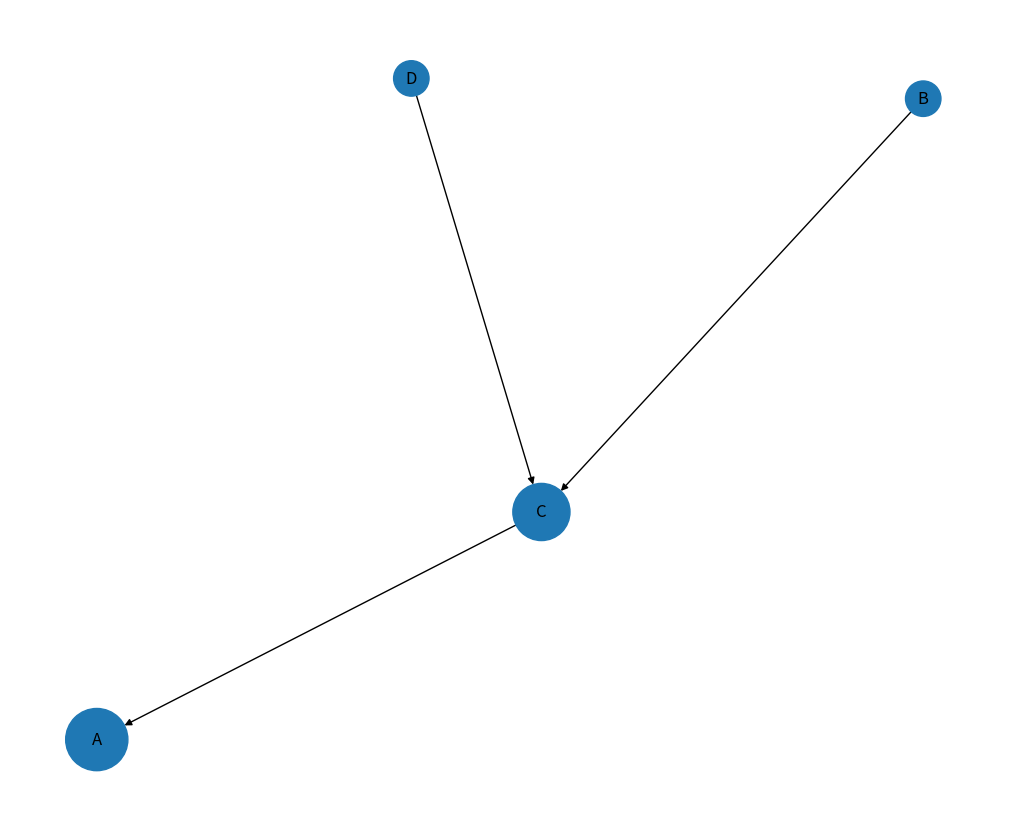

This chart was generated by the following Python code:
import numpy as np
import math
import networkx as nx
import random
import matplotlib.pyplot as plt

def pagerank(graph):
    
    nodes = set()
    for key,values in graph.items():
        nodes.add(key)
        nodes.update(values)
    nodes = sorted(list(nodes))
    nodes_idx = {s:i for i,s in enumerate(nodes)}
    n=len(nodes)
    
    #adj 
    adj = np.zeros((n,n),dtype = int)
    for key,value in graph.items():
        key_idx = nodes_idx[key]
        for v in value:
            v_idx = nodes_idx[v]
            adj[key_idx][v_idx]=1
    
    # H
    H= np.zeros((n,n),dtype = float)
    for i in range(n):
        row_sum = np.sum(adj[i])
        if row_sum ==0:
            H[i] = np.ones(n)/n
        else:
            H[i] = adj[i]/row_sum
            
    #G
    transportation = np.ones((n,n))/n
    a = 0.8
    max_iter=100
    tol = 1e-5
    G = a*H +(1-a)*transportation
    
    #eigen
    enval,envec = np.linalg.eig(G.T)
    idx = np.argmax(np.abs(enval-1.0))
    vec = envec[:,idx].real
    if vec.sum()<0 : vec=-vec
    pr = vec/np.sum(vec)
    
    #iter
    ppr = np.ones(n)/n
    for i in range(max_iter):
        new_ppr = ppr @ G
        if np.allclose(new_ppr,ppr,atol=tol):
            print("converged")
            break
        ppr = new_ppr
    
    scores = {nodes[i]: ppr[i] for i in range(n)}
    
    g = nx.DiGraph([(k,v) for k,value in graph.items() for v in value])
    plt.figure(figsize=(10,8))
    pos = nx.spring_layout(g,seed=42)
    nx.draw(g,pos,arrows=True, with_labels=True, node_size = [scores.get(i,1.0)*5000 for i in g.nodes()])
    plt.show()
    
def get_shingles(docs,k=2):
    shingles=set()
    doc_shingle = []
    for doc in docs:
        text = doc.lower().split()
        s={"".join(text[i:i+k]) for i in range(len(text)-k+1)}
        shingles |= s
        doc_shingle.append(s)
    shingles = sorted(list(shingles))
    shingle_idx = {s:i for i,s in enumerate(shingles)}
    
    mat = np.zeros((len(shingles),len(docs)),dtype=int)
    for doc_id, text in enumerate(doc_shingle):
        for t in  text:
            sid = shingle_idx[t]
            mat[sid][doc_id]=1
    return mat,shingles

def minhash(mat,num_hash=100):
    num_s,num_d = mat.shape
    sig = np.full((num_hash,num_d), np.inf)
    
    p=2**31-1
    hash_func=[(random.randint(1,p-1),random.randint(0,p-1)) for _ in range(num_hash)]
    
    for r in range(num_s):
        row=mat[r]
        for h,(a,b) in enumerate(hash_func):
            val = (a*r+b)%p
            for c in range(num_d):
                if  row[c]==1:
                    sig[h][c] = min(val,sig[h][c])
    return sig

def minhashperm(mat,num_perm=100):
    num_s,num_d = mat.shape
    sig = np.full((num_perm,num_d), np.inf)

    for p in range(num_perm):
        perm = np.random.permutation(num_s)
        for c in range(num_d):
            for idx in perm:
                if mat[idx][c]==1:
                    sig[p][c] = idx
    return sig

def jacards(sig,i,j):
    return np.mean(sig[:,i]==sig[:,j])

def cosine(A):
    d=A.shape[1]
    sim = np.zeros((d,d),dtype=float)
    
    for i in range(d):
        for j in range(d):
            num = np.dot(A[:,i],A[:,j])
            den = (np.linalg.norm(A[:,i])*np.linalg.norm(A[:,j])+1e-5)
            sim[i][j] = num/den
    return sim

def euc(A):
    
    d=A.shape[1]
    sim = np.zeros((d,d),dtype=float)
    
    for i in range(d):
        for j in range(d):

            sim[i][j] = np.linalg.norm(A[:,i]-A[:,j])
    return sim

def tfidf(mat):
    v,d = mat.shape
    m = np.zeros((v,d),dtype=float)
    
    df = np.count_nonzero(mat>0, axis=1)
    for j in range(d):
        for i in range(v):
            tf = mat[i][j]/(np.sum(mat[:,j])+1e-6)
            idf = math.log((d+1)/(df[i]+1))+1
            m[i][j] = tf*idf
    return m

def get_matrix(docs):
    vocab=set()
    doc_text = []
    for doc in docs:
        text = doc.lower().split()
        for t in text:
            vocab.add(t)
        doc_text.append(text)
    vocab = sorted(list(vocab))
    vocab_idx = {s:i for i,s in enumerate(vocab)}
    
    mat = np.zeros((len(vocab),len(docs)),dtype=int)
    for doc_id, text in enumerate(doc_text):
        for t in  text:
            sid = vocab_idx[t]
            mat[sid][doc_id]+=1
    return mat,vocab
# ------------------ Example Usage ------------------

if __name__ == "__main__":
    docs = [
        "the quick brown fox",
        "the quick brown dog",
        "the fast brown fox"
    ]

    print("\n=== MinHash (Binary Shingle Matrix) ===")
    M, shingles = get_shingles(docs, k=3)
    print("Binary Shingle-Doc Matrix:\n", M)

    sig = minhash(M)

    # Hash function method
    for i in range(len(docs)):
        for j in range(i+1, len(docs)):
            sim = jacards(sig, i, j)
            print(f"Estimated Jaccard similarity (Doc {i}, Doc {j}): {sim:.3f}")


    # Permutation method
    sig_perm = minhashperm(M)
    print("\n--- Using Permutation Method ---")
    for i in range(len(docs)):
        for j in range(i+1, len(docs)):
            sim = jacards(sig_perm, i, j)
            print(f"Estimated Jaccard similarity (Doc {i}, Doc {j}): {sim:.3f}")



    print("\n=== TF-IDF (Cosine & Euclidean) ===")
    count_matrix, vocab = get_matrix(docs)
    print(count_matrix, vocab)
    mtfidf = tfidf(count_matrix)
    print(mtfidf)

    cos_sim = cosine(mtfidf)
    euc_dist = euc(mtfidf)

    print("Cosine Similarity:\n", cos_sim)
    print("Euclidean Distances:\n", euc_dist) 
graph = {'B': ['C'], 'C': ['A'], 'D': ['C']}
pagerank(graph)
